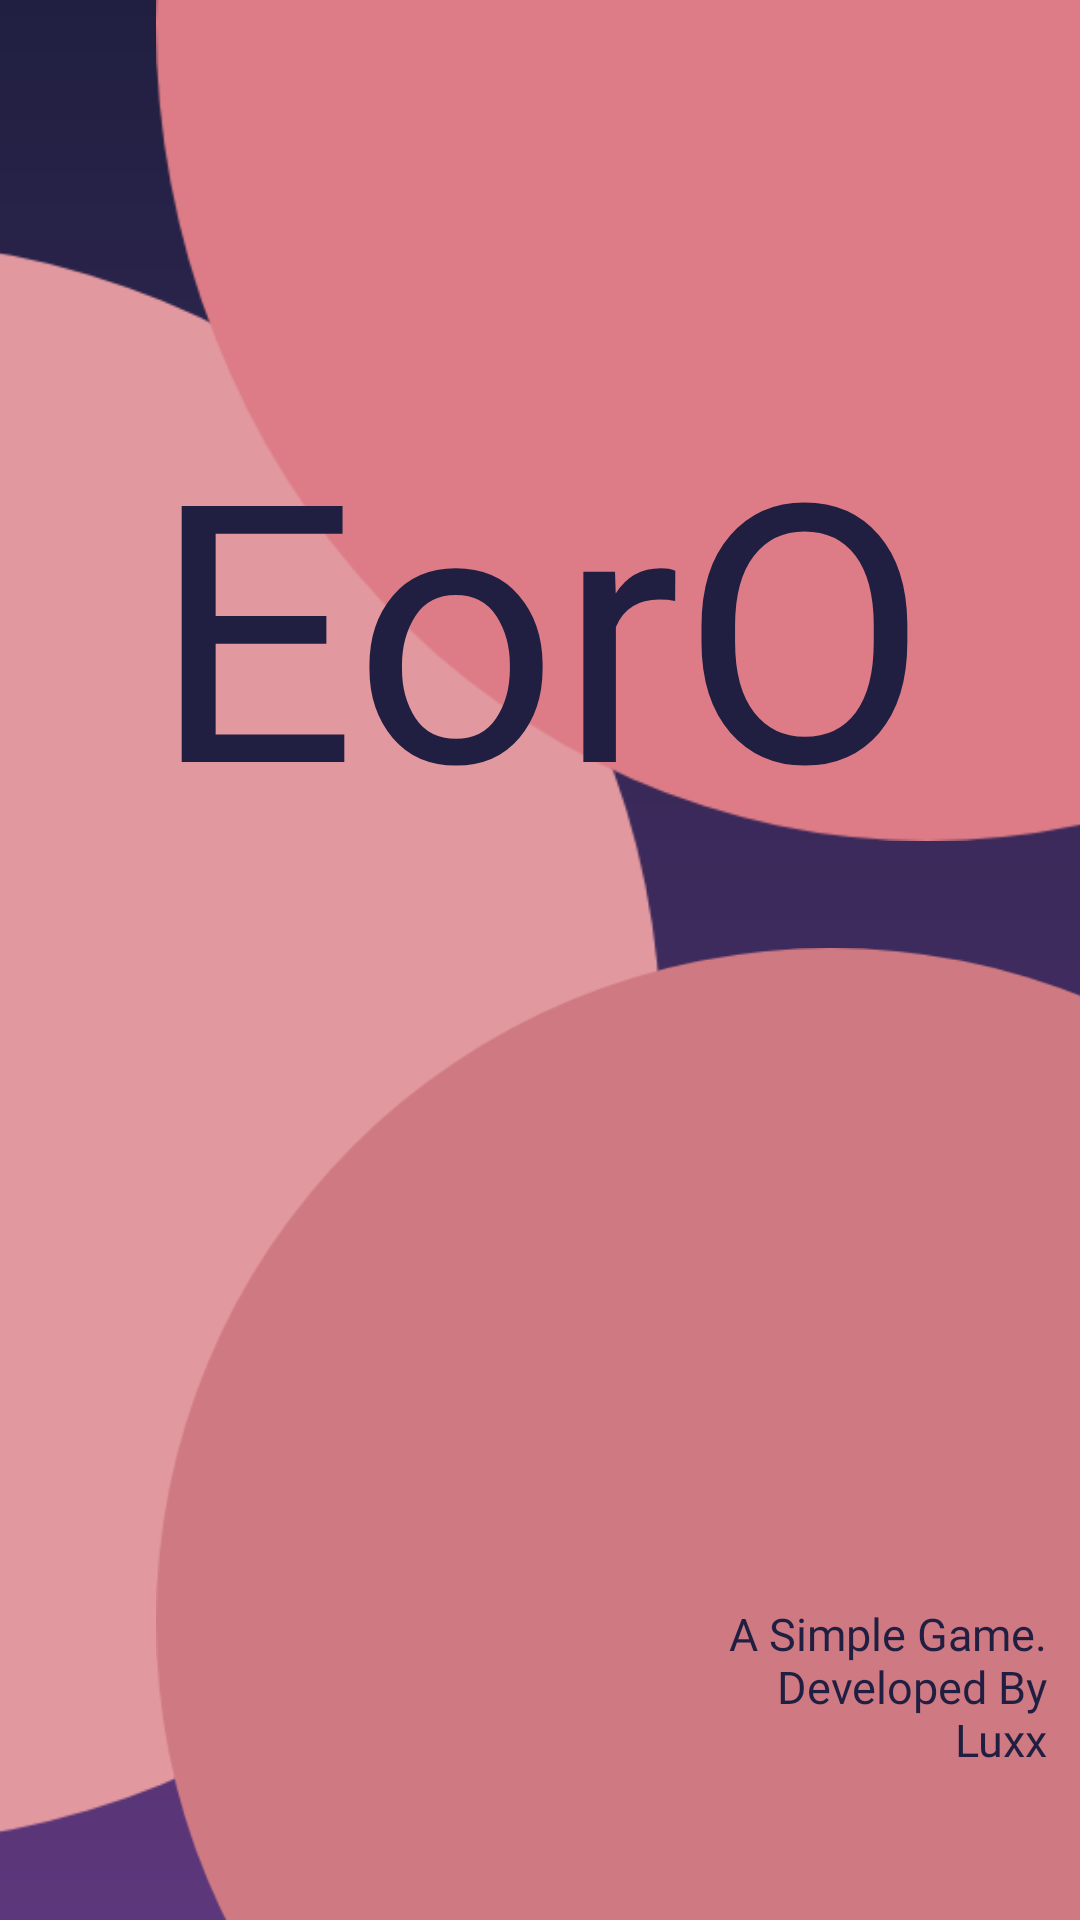

Write the Android layout XML for this screen, with the resource values it uses.
<!-- AndroidManifest.xml: application theme Theme.Lockward -->
<!-- res/layout/activity_launch.xml -->
<?xml version="1.0" encoding="utf-8"?>
<androidx.constraintlayout.widget.ConstraintLayout xmlns:android="http://schemas.android.com/apk/res/android"
    xmlns:app="http://schemas.android.com/apk/res-auto"
    xmlns:tools="http://schemas.android.com/tools"
    android:layout_width="match_parent"
    android:layout_height="match_parent"
    android:background="@drawable/background"
    tools:context=".LaunchActivity">


    <ImageView
        android:layout_width="538dp"
        android:layout_height="535dp"
        android:layout_marginTop="80dp"
        android:layout_marginEnd="140dp"
        android:background="@drawable/c2"
        app:layout_constraintEnd_toEndOf="parent"
        app:layout_constraintTop_toTopOf="parent" />

    <ImageView
        android:id="@+id/imageView2"
        android:layout_width="514dp"
        android:layout_height="545dp"
        android:layout_marginStart="52dp"
        android:layout_marginBottom="360dp"
        android:background="@drawable/c1"
        app:layout_constraintBottom_toBottomOf="parent"
        app:layout_constraintStart_toStartOf="parent" />

    <ImageView
        android:id="@+id/imageView"
        android:layout_width="450dp"
        android:layout_height="449dp"
        android:layout_marginStart="52dp"
        android:layout_marginTop="36dp"
        android:background="@drawable/c3"
        app:layout_constraintStart_toStartOf="parent"
        app:layout_constraintTop_toBottomOf="@+id/imageView2" />

    <TextView
        android:layout_width="320dp"
        android:layout_height="155dp"
        android:text="EorO"
        android:textSize="120dp"
        android:textColor="@color/dpurpal"
        android:gravity="center"
        app:layout_constraintBottom_toBottomOf="parent"
        app:layout_constraintEnd_toEndOf="parent"
        app:layout_constraintStart_toStartOf="parent"
        android:fontFamily="@font/trebuc"
        app:layout_constraintTop_toTopOf="parent"
        app:layout_constraintVertical_bias="0.262" />

    <TextView
        android:layout_width="182dp"
        android:layout_height="93dp"
        android:fontFamily="@font/trebuc"
        android:text="@string/launchintro"
        android:textAlignment="textEnd"
        android:textColor="@color/dpurpal"
        android:textSize="15dp"
        app:layout_constraintBottom_toBottomOf="parent"
        app:layout_constraintEnd_toEndOf="parent"
        app:layout_constraintHorizontal_bias="0.938"
        app:layout_constraintStart_toStartOf="parent"
        app:layout_constraintTop_toTopOf="parent"
        app:layout_constraintVertical_bias="0.977" />
</androidx.constraintlayout.widget.ConstraintLayout>
<!-- resources referenced by this layout -->
<resources>
  <color name="dpurpal">#201F41</color>
  <!-- drawable background (drawable) -->
  <?xml version = "1.0" encoding = "utf-8" ?>
  
  <shape
      android:shape = "rectangle"
      xmlns:android = "http://schemas.android.com/apk/res/android" >
  
      <gradient
          android:startColor = "#5D377B"
          android:endColor = "#201F41"
          android:angle = "90"
          android:type = "linear" />
  </shape>
  <!-- drawable c1: png bitmap (drawable, 32769 bytes) -->
  <!-- drawable c2: png bitmap (drawable, 33042 bytes) -->
  <!-- drawable c3: png bitmap (drawable, 32838 bytes) -->
  <string name="launchintro">A Simple Game.\nDeveloped By\nLuxx</string>
</resources>
